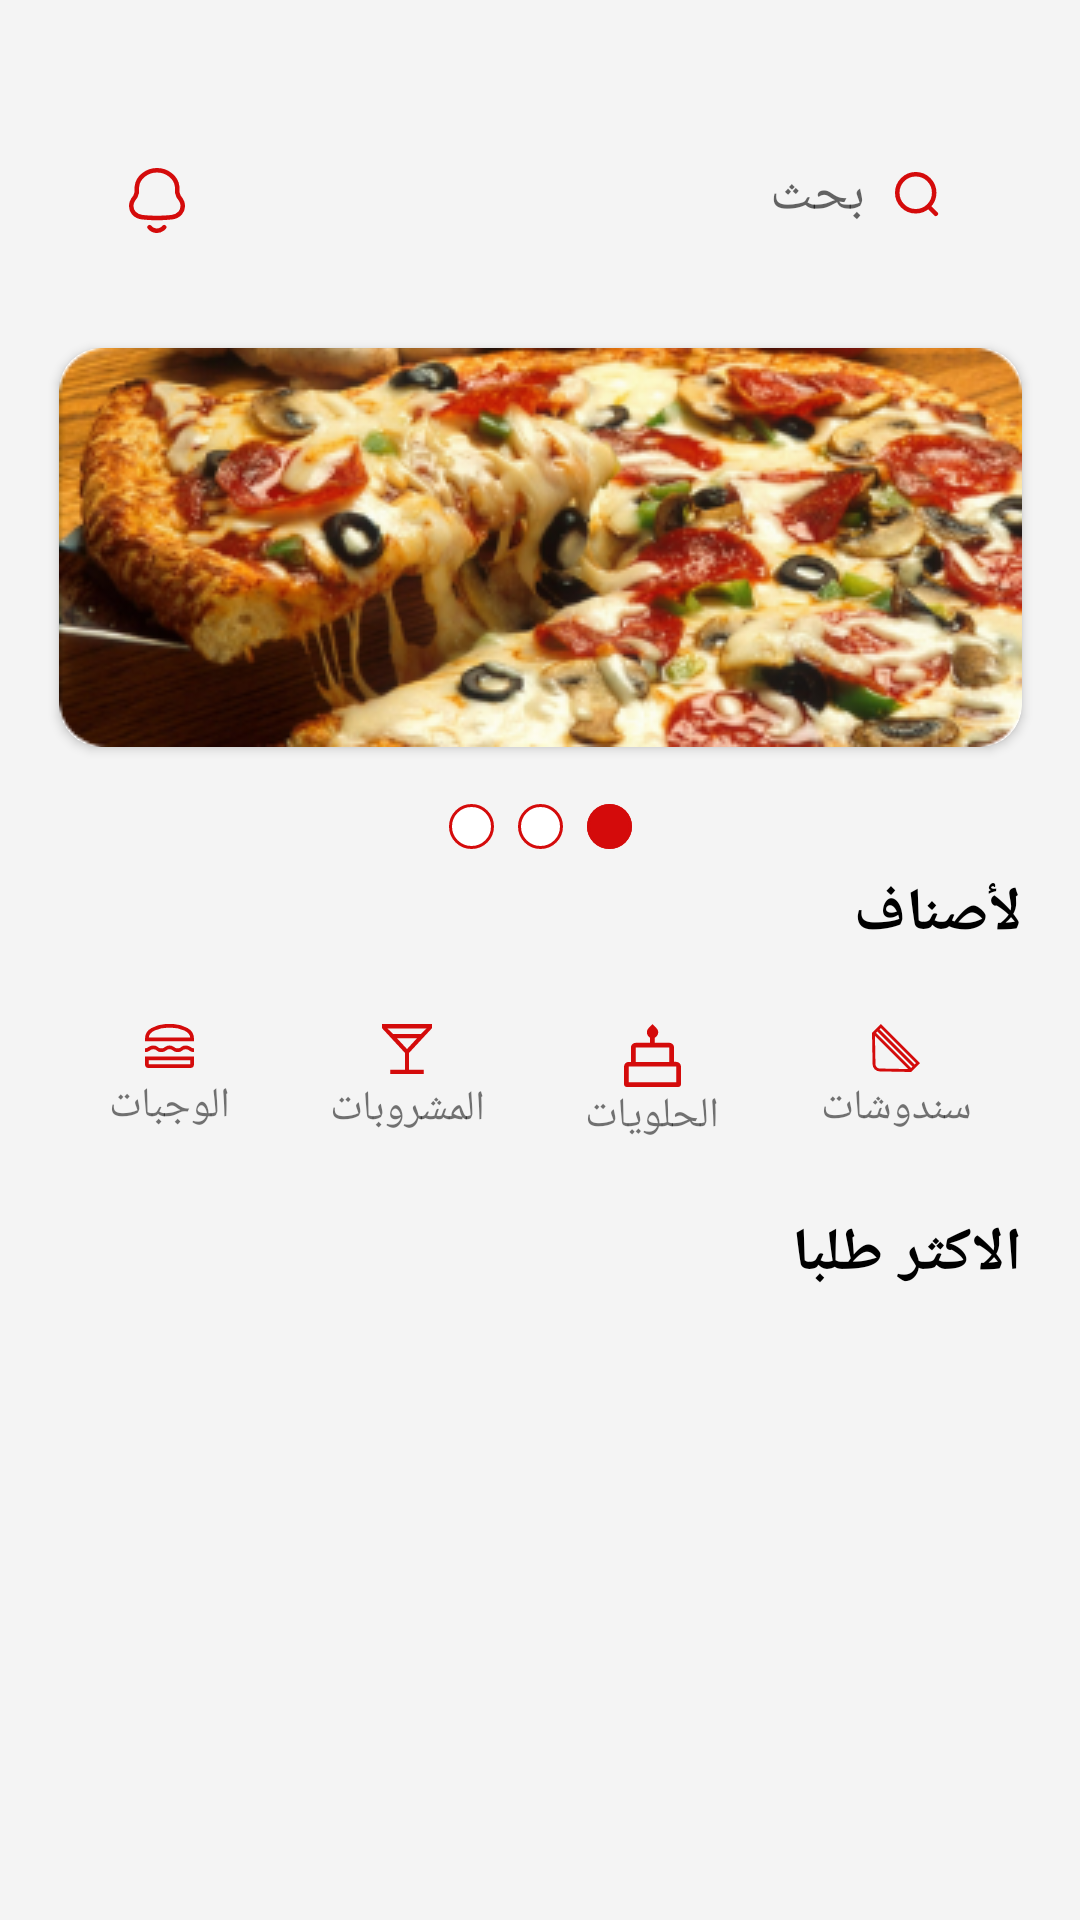

Here is an Android app screen rendered from its layout file. Give the layout XML and the strings, colors and styles it references.
<!-- AndroidManifest.xml: application theme Theme.WagbtyApp -->
<!-- res/layout/fragment_home.xml -->
<?xml version="1.0" encoding="utf-8"?>
<androidx.constraintlayout.widget.ConstraintLayout xmlns:android="http://schemas.android.com/apk/res/android"
    xmlns:app="http://schemas.android.com/apk/res-auto"
    xmlns:tools="http://schemas.android.com/tools"
    android:layout_width="match_parent"
    android:layout_height="match_parent"
    android:background="@color/backgound"
    tools:context=".HomeFragment">

    <EditText
        android:id="@+id/ed_search"
        android:layout_width="0dp"
        android:layout_height="50dp"
        android:layout_marginStart="8dp"
        android:layout_marginTop="40dp"
        android:layout_marginEnd="27dp"
        android:background="@drawable/view_shape"
        android:drawableEnd="@drawable/ic_search"
        android:drawablePadding="10dp"
        android:hint="@string/search"
        android:paddingEnd="20dp"
        app:layout_constraintEnd_toEndOf="parent"
        app:layout_constraintStart_toEndOf="@id/im_noti"
        app:layout_constraintTop_toTopOf="parent" />

    <ImageView
        android:id="@+id/im_noti"
        android:layout_width="wrap_content"
        android:layout_height="wrap_content"
        android:layout_marginStart="27dp"
        android:background="@drawable/view_shape"
        android:padding="16dp"
        android:src="@drawable/ic_notification"
        app:layout_constraintStart_toStartOf="parent"
        app:layout_constraintTop_toTopOf="@id/ed_search" />


    <androidx.cardview.widget.CardView
        android:id="@+id/card"
        android:layout_width="wrap_content"
        android:layout_height="133dp"
        android:layout_marginTop="26dp"
        app:cardCornerRadius="14dp"
        app:layout_constraintEnd_toEndOf="@id/ed_search"
        app:layout_constraintStart_toStartOf="@id/im_noti"
        app:layout_constraintTop_toBottomOf="@id/ed_search">

        <ImageView
            android:id="@+id/image"
            android:layout_width="match_parent"
            android:layout_height="wrap_content"
            android:src="@drawable/pizza" />
    </androidx.cardview.widget.CardView>


    <ImageView
        android:id="@+id/im_dote"
        android:layout_width="wrap_content"
        android:layout_height="wrap_content"
        android:layout_marginTop="19dp"
        android:src="@drawable/group"

        app:layout_constraintEnd_toEndOf="@id/card"
        app:layout_constraintStart_toStartOf="@id/card"
        app:layout_constraintTop_toBottomOf="@id/card" />

    <TextView
        android:id="@+id/tv_cat"
        android:layout_width="wrap_content"
        android:layout_height="wrap_content"
        android:layout_marginTop="8dp"
        android:text="@string/category"
        android:textColor="@color/black"
        android:textSize="20sp"
        android:textStyle="bold"
        app:layout_constraintEnd_toEndOf="@id/card"
        app:layout_constraintTop_toBottomOf="@id/im_dote" />


    <LinearLayout
        android:id="@+id/layout"
        android:layout_width="0dp"
        android:layout_height="wrap_content"
        android:layout_marginTop="8dp"
        android:orientation="horizontal"
        app:layout_constraintEnd_toEndOf="@id/card"
        app:layout_constraintStart_toStartOf="@id/card"
        app:layout_constraintTop_toBottomOf="@id/tv_cat">

        <TextView
            android:layout_width="wrap_content"
            android:layout_height="match_parent"
            android:layout_margin="5dp"
            android:layout_weight="1"
            android:background="@drawable/view_shape"
            android:drawableTop="@drawable/ic_lunch"
            android:gravity="center"
            android:padding="10dp"
            android:text="@string/lunch" />

        <TextView
            android:layout_width="wrap_content"
            android:layout_height="match_parent"
            android:layout_margin="5dp"
            android:layout_weight="1"
            android:background="@drawable/view_shape"
            android:drawableTop="@drawable/ic_local_bar"
            android:gravity="center"
            android:padding="10dp"
            android:text="@string/bar" />

        <TextView
            android:layout_width="wrap_content"
            android:layout_height="match_parent"
            android:layout_margin="5dp"
            android:layout_weight="1"
            android:background="@drawable/view_shape"
            android:drawableTop="@drawable/ic_cake"

            android:gravity="center"
            android:padding="10dp"
            android:text="@string/kake" />

        <TextView
            android:layout_width="wrap_content"
            android:layout_height="match_parent"
            android:layout_margin="5dp"
            android:layout_weight="1"
            android:background="@drawable/view_shape"
            android:drawableTop="@drawable/ic_path"
            android:gravity="center"
            android:padding="10dp"
            android:text="@string/path" />


    </LinearLayout>


    <TextView
        android:id="@+id/tv_order"
        android:layout_width="wrap_content"
        android:layout_height="wrap_content"
        android:layout_marginTop="8dp"
        android:text="@string/order"
        android:textColor="@color/black"
        android:textSize="20sp"
        android:textStyle="bold"
        app:layout_constraintEnd_toEndOf="@id/card"
        app:layout_constraintTop_toBottomOf="@id/layout" />


    <androidx.recyclerview.widget.RecyclerView
        android:layout_width="0dp"
        android:layout_height="0dp"
        android:layout_marginTop="8dp"
        app:layoutManager="androidx.recyclerview.widget.GridLayoutManager"
        app:layout_constraintBottom_toBottomOf="parent"
        app:layout_constraintEnd_toEndOf="@id/card"
        app:layout_constraintStart_toStartOf="@id/card"
        app:layout_constraintTop_toBottomOf="@id/tv_order"
        app:spanCount="2" />
</androidx.constraintlayout.widget.ConstraintLayout>
<!-- resources referenced by this layout -->
<resources>
  <color name="backgound">#F4F4F4</color>
  <color name="black">#FF000000</color>
  <!-- drawable ic_cake (drawable) -->
  <vector xmlns:android="http://schemas.android.com/apk/res/android"
      android:width="19dp"
      android:height="21.111dp"
      android:viewportWidth="19"
      android:viewportHeight="21.111">
    <path
        android:pathData="M1.056,21.111A1.037,1.037 0,0 1,0 20.056v-5.779a1.588,1.588 0,0 1,1.583 -1.583h0.713v-4.8a1.588,1.588 0,0 1,1.583 -1.583h4.829v-1.689a2.906,2.906 0,0 1,-0.8 -0.806,1.922 1.922,0 0,1 -0.277,-1.052 1.946,1.946 0,0 1,0.145 -0.741,1.858 1.858,0 0,1 0.409,-0.62L9.5,0l1.319,1.4a2.038,2.038 0,0 1,0.422 0.62,1.806 1.806,0 0,1 0.158,0.741 1.856,1.856 0,0 1,-0.29 1.052,3.094 3.094,0 0,1 -0.818,0.806v1.689h4.829a1.588,1.588 0,0 1,1.583 1.583v4.8h0.712A1.588,1.588 0,0 1,19 14.276v5.779a1.037,1.037 0,0 1,-1.056 1.056ZM3.88,12.693h11.242v-4.8L3.879,7.893ZM1.58,19.528h15.833v-5.251L1.583,14.277ZM3.88,12.693h0ZM1.58,19.528h0ZM17.413,12.693h0Z"
        android:fillColor="#d40b0b"/>
  </vector>
  <!-- drawable ic_local_bar (drawable) -->
  <vector xmlns:android="http://schemas.android.com/apk/res/android"
      android:width="16.5dp"
      android:height="16.5dp"
      android:viewportWidth="16.5"
      android:viewportHeight="16.5">
    <path
        android:pathData="M2.75,16.5v-1.375h4.813v-5.592L0,1.375L0,0h16.5v1.375l-7.562,8.158v5.592h4.813L13.751,16.5ZM3.69,3.323h9.121l1.9,-1.856L1.787,1.467ZM8.25,8.273 L11.55,4.698h-6.6ZM8.25,8.273Z"
        android:fillColor="#d40b0b"/>
  </vector>
  <!-- drawable ic_path (drawable) -->
  <vector xmlns:android="http://schemas.android.com/apk/res/android"
      android:width="16dp"
      android:height="16dp"
      android:viewportWidth="16"
      android:viewportHeight="16">
    <path
        android:pathData="M2.971,0 L0,2.971 0.2,13.416A2.386,2.386 0,0 0,2.574 15.8l10.455,0.2L16,13.029ZM2.583,14.841a1.429,1.429 0,0 1,-1.424 -1.435L0.983,3.953 12.047,15.017ZM13.029,14.641L1.357,2.971 1.825,2.5 13.5,14.175ZM2.5,1.825l0.467,-0.467L14.642,13.029l-0.467,0.467Z"
        android:fillColor="#d40b0b"/>
  </vector>
  <!-- drawable ic_search (drawable) -->
  <vector xmlns:android="http://schemas.android.com/apk/res/android"
      android:width="14.575dp"
      android:height="15.033dp"
      android:viewportWidth="14.575"
      android:viewportHeight="15.033">
    <path
        android:pathData="M0.75,6.933a6.114,6.183 0,1 0,12.228 0a6.114,6.183 0,1 0,-12.228 0z"
        android:strokeLineJoin="round"
        android:strokeWidth="1.5"
        android:fillColor="#00000000"
        android:strokeColor="#d40b0b"
        android:strokeLineCap="round"/>
    <path
        android:pathData="M11.117,11.554 L13.517,13.972"
        android:strokeLineJoin="round"
        android:strokeWidth="1.5"
        android:fillColor="#00000000"
        android:strokeColor="#d40b0b"
        android:strokeLineCap="round"/>
  </vector>
  <string name="bar">المشروبات</string>
  <string name="category">لأصناف</string>
  <string name="kake">الحلويات</string>
  <string name="lunch">الوجبات</string>
  <string name="order">الاكثر طلبا</string>
  <string name="path">سندوشات</string>
  <string name="search">بحث</string>
  <style name="Theme.WagbtyApp" parent="Theme.MaterialComponents.Light.NoActionBar">
          
          <item name="colorPrimary">@color/purple_500</item>
          <item name="colorPrimaryVariant">@color/purple_700</item>
          <item name="colorOnPrimary">@color/white</item>
          
          <item name="colorSecondary">@color/teal_200</item>
          <item name="colorSecondaryVariant">@color/teal_700</item>
          <item name="colorOnSecondary">@color/black</item>
          
          <item name="android:windowLightStatusBar">true</item>
          <item name="android:statusBarColor">?attr/colorPrimaryVariant</item>
          
      </style>
  <color name="purple_500">#FF6200EE</color>
  <color name="purple_700">#FF3700B3</color>
  <color name="white">#FFFFFFFF</color>
  <color name="teal_200">#FF03DAC5</color>
  <color name="teal_700">#FF018786</color>
</resources>
